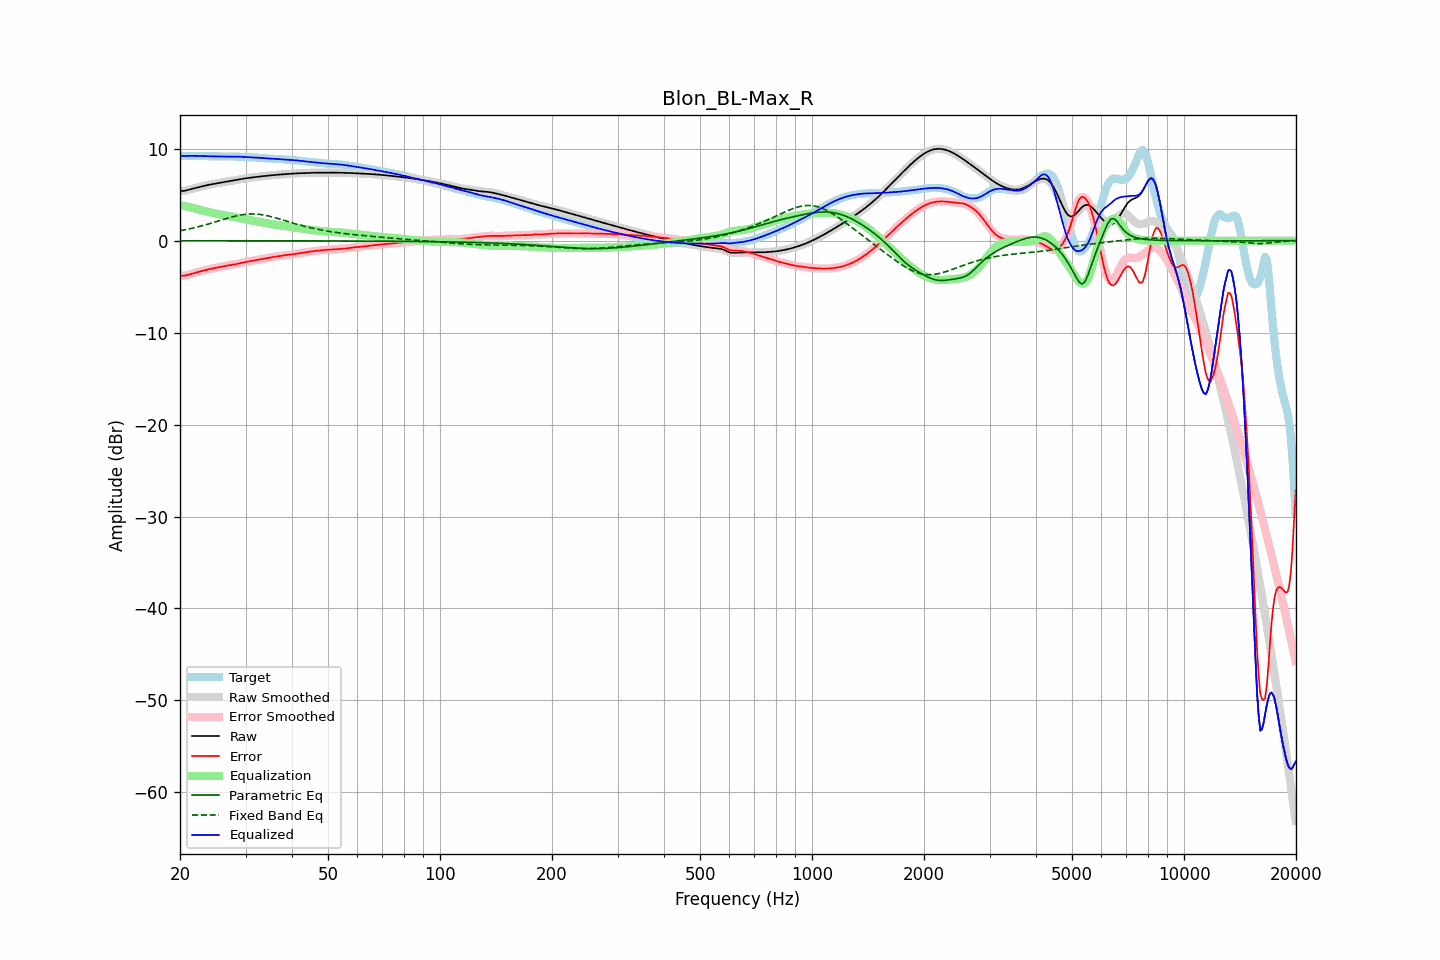

The data file committed next to this chart (first rows):
frequency, raw, error, smoothed, error_smoothed, equalization, parametric_eq, fixed_band_eq, equalized_raw, equalized_smoothed, target
20.00, 5.38, -3.84, 5.39, -3.84, 3.87, -0.00, 1.08, 9.25, 9.25, 9.23
20.20, 5.40, -3.83, 5.40, -3.83, 3.84, -0.00, 1.11, 9.24, 9.23, 9.23
20.40, 5.42, -3.81, 5.41, -3.82, 3.80, -0.00, 1.15, 9.22, 9.22, 9.23
20.61, 5.43, -3.80, 5.44, -3.79, 3.77, -0.00, 1.18, 9.21, 9.21, 9.23
20.81, 5.48, -3.76, 5.48, -3.76, 3.74, -0.00, 1.22, 9.21, 9.21, 9.23
21.02, 5.52, -3.71, 5.52, -3.71, 3.70, -0.00, 1.25, 9.22, 9.22, 9.23
21.23, 5.57, -3.66, 5.57, -3.66, 3.66, -0.00, 1.29, 9.23, 9.23, 9.23
21.44, 5.62, -3.61, 5.62, -3.61, 3.62, -0.00, 1.33, 9.23, 9.23, 9.23
21.66, 5.66, -3.56, 5.66, -3.56, 3.57, -0.00, 1.37, 9.23, 9.23, 9.22
21.87, 5.71, -3.51, 5.71, -3.51, 3.52, -0.00, 1.41, 9.22, 9.22, 9.22
22.09, 5.75, -3.46, 5.75, -3.46, 3.47, -0.00, 1.45, 9.22, 9.22, 9.21
22.31, 5.79, -3.42, 5.79, -3.42, 3.42, -0.00, 1.50, 9.21, 9.21, 9.21
22.54, 5.84, -3.37, 5.84, -3.37, 3.37, -0.00, 1.54, 9.21, 9.21, 9.21
22.76, 5.88, -3.33, 5.88, -3.33, 3.33, -0.00, 1.59, 9.21, 9.21, 9.21
22.99, 5.92, -3.28, 5.92, -3.28, 3.28, -0.01, 1.64, 9.21, 9.20, 9.21
23.22, 5.97, -3.24, 5.97, -3.24, 3.24, -0.01, 1.68, 9.20, 9.20, 9.20
23.45, 6.01, -3.19, 6.01, -3.19, 3.19, -0.01, 1.73, 9.20, 9.20, 9.20
23.69, 6.05, -3.15, 6.04, -3.15, 3.15, -0.01, 1.78, 9.20, 9.20, 9.19
23.92, 6.08, -3.11, 6.08, -3.11, 3.11, -0.01, 1.83, 9.19, 9.19, 9.19
24.16, 6.12, -3.07, 6.12, -3.07, 3.07, -0.01, 1.89, 9.19, 9.19, 9.18
24.40, 6.15, -3.03, 6.15, -3.03, 3.03, -0.01, 1.94, 9.18, 9.18, 9.18
24.65, 6.18, -2.99, 6.18, -2.99, 2.99, -0.01, 1.99, 9.17, 9.17, 9.17
24.89, 6.21, -2.96, 6.21, -2.96, 2.96, -0.01, 2.04, 9.17, 9.17, 9.17
25.14, 6.24, -2.92, 6.24, -2.92, 2.92, -0.01, 2.10, 9.16, 9.16, 9.16
25.39, 6.27, -2.89, 6.27, -2.89, 2.89, -0.01, 2.15, 9.16, 9.16, 9.16
25.65, 6.30, -2.85, 6.30, -2.85, 2.85, -0.01, 2.21, 9.15, 9.15, 9.15
25.91, 6.33, -2.82, 6.33, -2.82, 2.82, -0.01, 2.26, 9.15, 9.15, 9.15
26.16, 6.36, -2.78, 6.36, -2.79, 2.79, -0.01, 2.31, 9.15, 9.15, 9.15
26.43, 6.40, -2.75, 6.39, -2.75, 2.76, -0.01, 2.37, 9.15, 9.15, 9.15
26.69, 6.43, -2.72, 6.43, -2.72, 2.73, -0.01, 2.42, 9.15, 9.15, 9.15
26.96, 6.45, -2.70, 6.45, -2.70, 2.70, -0.01, 2.47, 9.15, 9.15, 9.15
27.23, 6.48, -2.67, 6.48, -2.67, 2.67, -0.01, 2.52, 9.15, 9.15, 9.15
27.50, 6.51, -2.64, 6.51, -2.64, 2.64, -0.01, 2.57, 9.15, 9.15, 9.15
27.77, 6.54, -2.61, 6.54, -2.61, 2.60, -0.01, 2.61, 9.15, 9.15, 9.15
28.05, 6.58, -2.57, 6.58, -2.57, 2.57, -0.01, 2.66, 9.15, 9.15, 9.15
28.33, 6.61, -2.54, 6.61, -2.54, 2.53, -0.01, 2.70, 9.14, 9.14, 9.15
28.62, 6.64, -2.50, 6.64, -2.50, 2.50, -0.01, 2.74, 9.14, 9.14, 9.14
28.90, 6.67, -2.46, 6.67, -2.46, 2.46, -0.01, 2.77, 9.13, 9.13, 9.13
29.19, 6.71, -2.42, 6.71, -2.42, 2.42, -0.01, 2.80, 9.13, 9.13, 9.12
29.48, 6.73, -2.38, 6.73, -2.38, 2.38, -0.01, 2.83, 9.12, 9.12, 9.11
29.78, 6.76, -2.35, 6.76, -2.35, 2.35, -0.01, 2.86, 9.11, 9.11, 9.11
30.08, 6.79, -2.31, 6.79, -2.31, 2.31, -0.01, 2.88, 9.10, 9.10, 9.10
30.38, 6.81, -2.28, 6.81, -2.28, 2.28, -0.01, 2.89, 9.09, 9.09, 9.09
30.68, 6.84, -2.25, 6.84, -2.25, 2.25, -0.01, 2.90, 9.08, 9.08, 9.08
30.99, 6.86, -2.21, 6.86, -2.21, 2.21, -0.01, 2.91, 9.07, 9.07, 9.07
31.30, 6.88, -2.18, 6.88, -2.18, 2.18, -0.01, 2.91, 9.06, 9.06, 9.06
31.61, 6.90, -2.15, 6.90, -2.15, 2.15, -0.01, 2.91, 9.05, 9.05, 9.05
31.93, 6.93, -2.12, 6.93, -2.12, 2.12, -0.01, 2.90, 9.04, 9.04, 9.04
32.24, 6.95, -2.08, 6.95, -2.08, 2.09, -0.01, 2.89, 9.03, 9.03, 9.03
32.57, 6.97, -2.05, 6.97, -2.05, 2.05, -0.01, 2.87, 9.02, 9.02, 9.02
32.89, 6.99, -2.02, 6.99, -2.02, 2.02, -0.01, 2.85, 9.01, 9.01, 9.01
33.22, 7.01, -1.99, 7.01, -1.99, 1.99, -0.01, 2.83, 9.00, 9.00, 9.00
33.55, 7.02, -1.96, 7.02, -1.96, 1.96, -0.01, 2.80, 8.98, 8.98, 8.98
33.89, 7.04, -1.93, 7.04, -1.93, 1.93, -0.01, 2.76, 8.97, 8.97, 8.97
34.23, 7.06, -1.90, 7.06, -1.90, 1.89, -0.01, 2.73, 8.96, 8.96, 8.96
34.57, 7.08, -1.87, 7.08, -1.86, 1.86, -0.01, 2.69, 8.94, 8.94, 8.95
34.92, 7.10, -1.83, 7.10, -1.83, 1.83, -0.01, 2.65, 8.93, 8.93, 8.93
35.27, 7.12, -1.80, 7.12, -1.80, 1.80, -0.01, 2.60, 8.92, 8.92, 8.92
35.62, 7.13, -1.77, 7.13, -1.77, 1.78, -0.01, 2.56, 8.91, 8.91, 8.90
35.97, 7.15, -1.74, 7.15, -1.75, 1.75, -0.01, 2.51, 8.90, 8.90, 8.90
... 635 more rows
